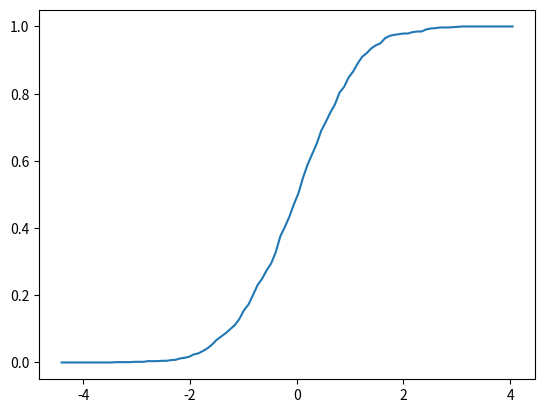

The script that saved this image:
%matplotlib inline

import numpy as np
import matplotlib.pyplot as plt

def p(x, coef):
    X = np.empty(len(coef))
    X[0] = 1
    X[1:] = x
    y = np.cumprod(X)   # y = [1, x, x**2,...]
    return np.dot(coef, y)

coef = np.ones(3)
print(coef)
print(p(1, coef))
# For comparison
q = np.poly1d(coef)
print(q(1))

from numpy import cumsum
from numpy.random import uniform

class discreteRV:
    """
    Generates an array of draws from a discrete random variable with vector of
    probabilities given by q.  
    """

    def __init__(self, q):
        """
        The argument q is a NumPy array, or array like, nonnegative and sums
        to 1
        """
        self.q = q
        self.Q = cumsum(q)

    def draw(self, k=1):
        """
        Returns k draws from q. For each such draw, the value i is returned
        with probability q[i].
        """
        return self.Q.searchsorted(uniform(0, 1, size=k)) 

q = (0.1, 0.9)
d = discreteRV(q)
d.q = (0.5, 0.5)

"""
Modifies ecdf.py from QuantEcon to add in a plot method

"""

import numpy as np
import matplotlib.pyplot as plt


class ECDF(object):
    """
    One-dimensional empirical distribution function given a vector of
    observations.

    Parameters
    ----------
    observations : array_like
        An array of observations

    Attributes
    ----------
    observations : array_like
        An array of observations

    """

    def __init__(self, observations):
        self.observations = np.asarray(observations)

    def __call__(self, x):
        """
        Evaluates the ecdf at x

        Parameters
        ----------
        x : scalar(float)
            The x at which the ecdf is evaluated

        Returns
        -------
        scalar(float)
            Fraction of the sample less than x

        """
        return np.mean(self.observations <= x)

    def plot(self, a=None, b=None):
        """
        Plot the ecdf on the interval [a, b].

        Parameters
        ----------
        a : scalar(float), optional(default=None)
            Lower end point of the plot interval
        b : scalar(float), optional(default=None)
            Upper end point of the plot interval

        """

        # === choose reasonable interval if [a, b] not specified === #
        if a is None:
            a = self.observations.min() - self.observations.std()
        if b is None:
            b = self.observations.max() + self.observations.std()

        # === generate plot === #
        x_vals = np.linspace(a, b, num=100)
        f = np.vectorize(self.__call__)
        plt.plot(x_vals, f(x_vals))
        plt.show()

X = np.random.randn(1000)
F = ECDF(X)
F.plot()

